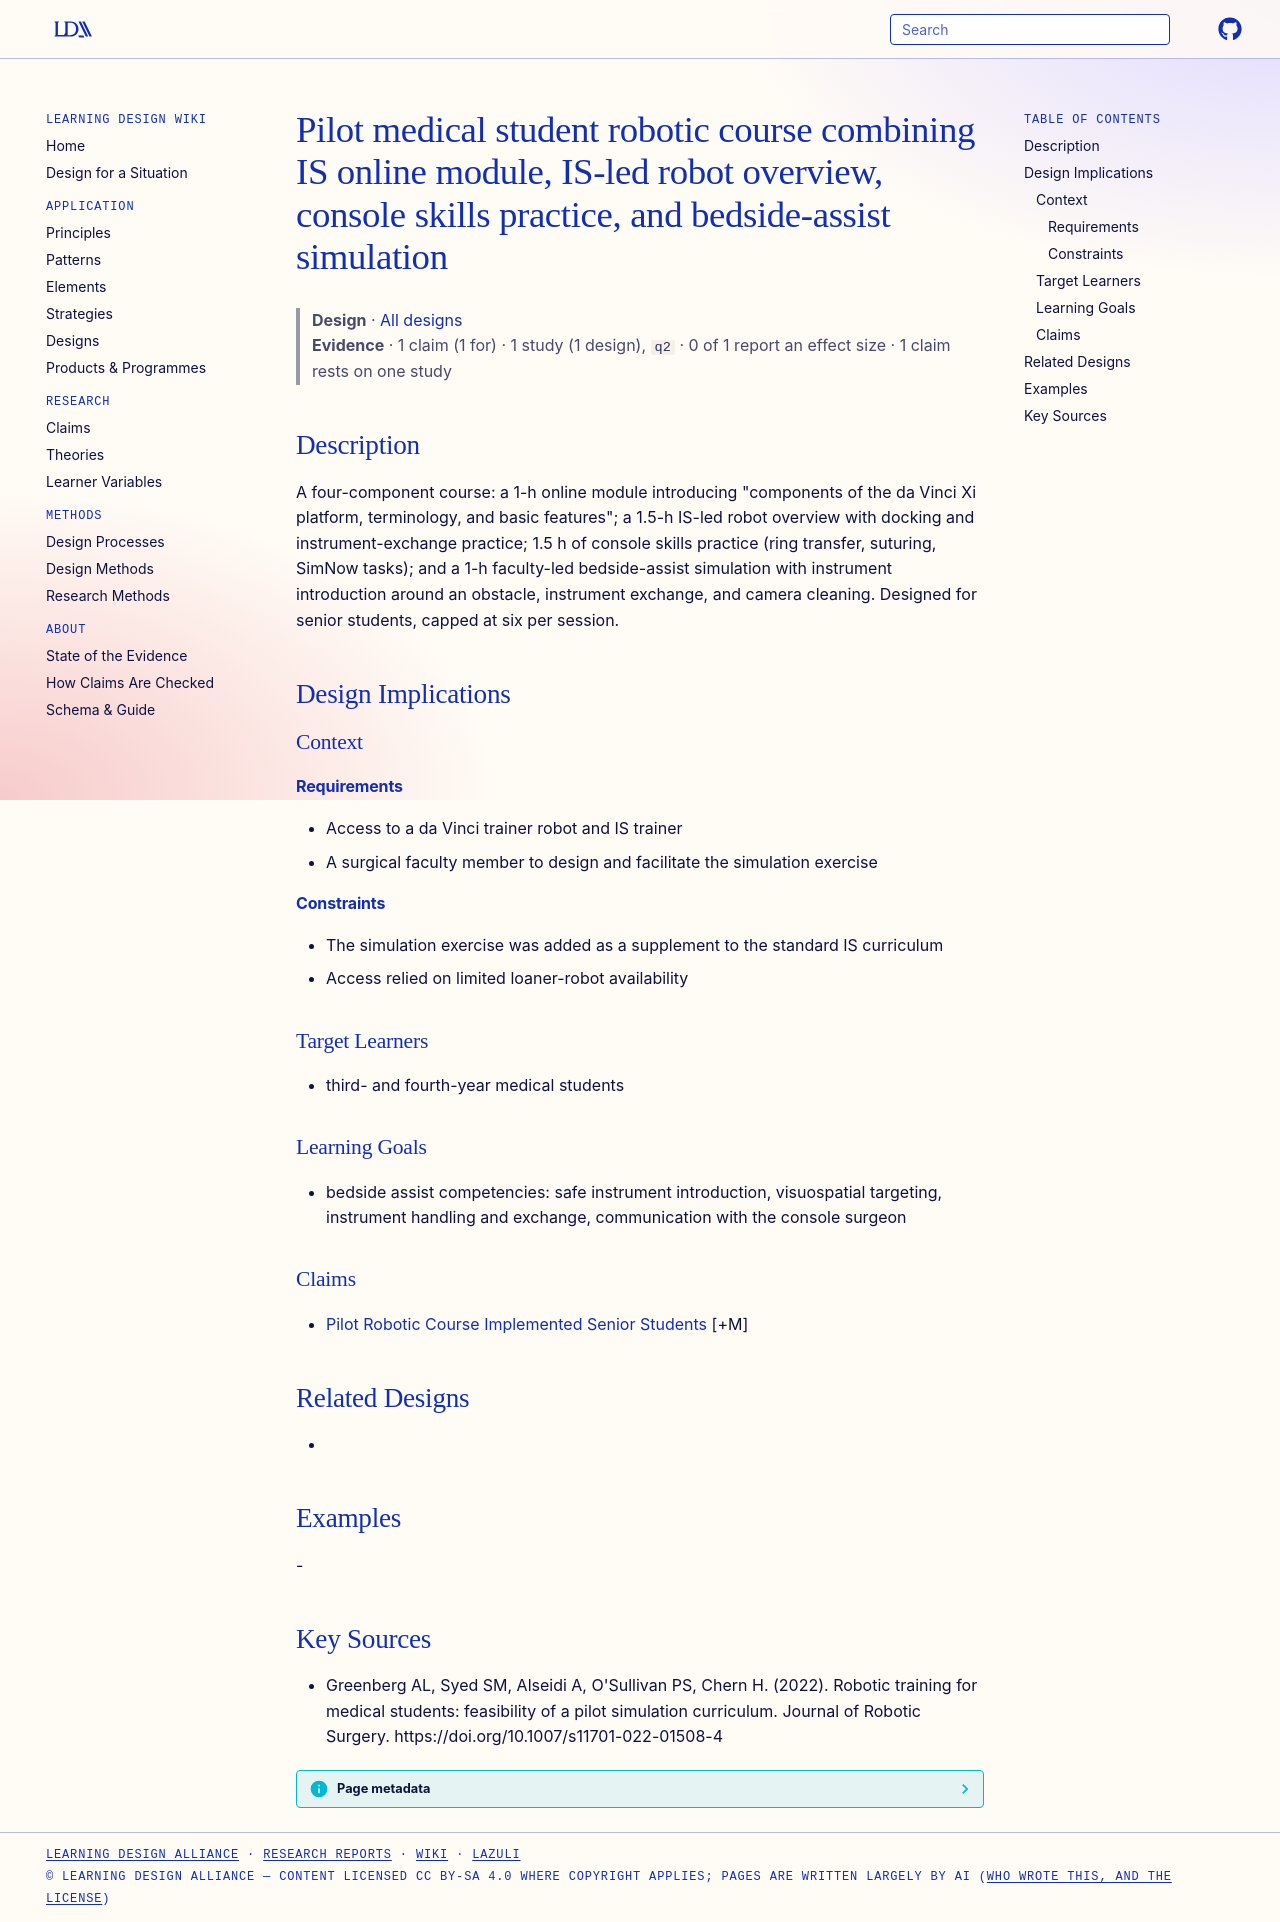

repository: Learning-Design-Alliance/learning-wiki · page: designs/medical-student-robotic-pilot-course/index.html · generator: mkdocs

---
type: design
id: medical-student-robotic-pilot-course
title: Pilot medical student robotic course combining IS online module, IS-led robot overview, console skills practice, and bedside-assist simulation
description: "A four-component course: a 1-h online module introducing \"components of the da Vinci Xi platform, terminology, and basic features\"; a 1.5-h IS-led robot overview with docking and instrument-exchange practice; 1.5 h of..."
status: review
generated:
  by: "process:settle-candidates"
  at: 2026-11-07
sources:
  - id: greenberg-al-2022
    resource: "https://doi.org/10.1007/s11701-022-01508-4"
    title: "Greenberg AL, Syed SM, Alseidi A, O'Sullivan PS, Chern H. (2022). Robotic training for medical students: feasibility of a pilot simulation curriculum. Journal of Robotic Surgery. https://doi.org/10.1007/s11701-022-01508-4"
    author: "Greenberg AL, Syed SM, Alseidi A, O'Sullivan PS, Chern H"
---

# Pilot medical student robotic course combining IS online module, IS-led robot overview, console skills practice, and bedside-assist simulation

> **Design** · [All designs](index.md)
> **Evidence** · 1 claim (1 for) · 1 study (1 design), `q2` · 0 of 1 report an effect size · 1 claim rests on one study

## Description
A four-component course: a 1-h online module introducing "components of the da Vinci Xi platform, terminology, and basic features"; a 1.5-h IS-led robot overview with docking and instrument-exchange practice; 1.5 h of console skills practice (ring transfer, suturing, SimNow tasks); and a 1-h faculty-led bedside-assist simulation with instrument introduction around an obstacle, instrument exchange, and camera cleaning. Designed for senior students, capped at six per session.

## Design Implications

### Context
#### Requirements
- Access to a da Vinci trainer robot and IS trainer
- A surgical faculty member to design and facilitate the simulation exercise
#### Constraints
- The simulation exercise was added as a supplement to the standard IS curriculum
- Access relied on limited loaner-robot availability

### Target Learners
- third- and fourth-year medical students

### Learning Goals
- bedside assist competencies: safe instrument introduction, visuospatial targeting, instrument handling and exchange, communication with the console surgeon

### Claims
- [Pilot Robotic Course Implemented Senior Students](../claims/pilot-robotic-course-implemented-senior-students.md) [+M]

## Related Designs
- 

## Examples
-

## Key Sources
- Greenberg AL, Syed SM, Alseidi A, O'Sullivan PS, Chern H. (2022). Robotic training for medical students: feasibility of a pilot simulation curriculum. Journal of Robotic Surgery. https://doi.org/10.1007/s11701-022-01508-4
